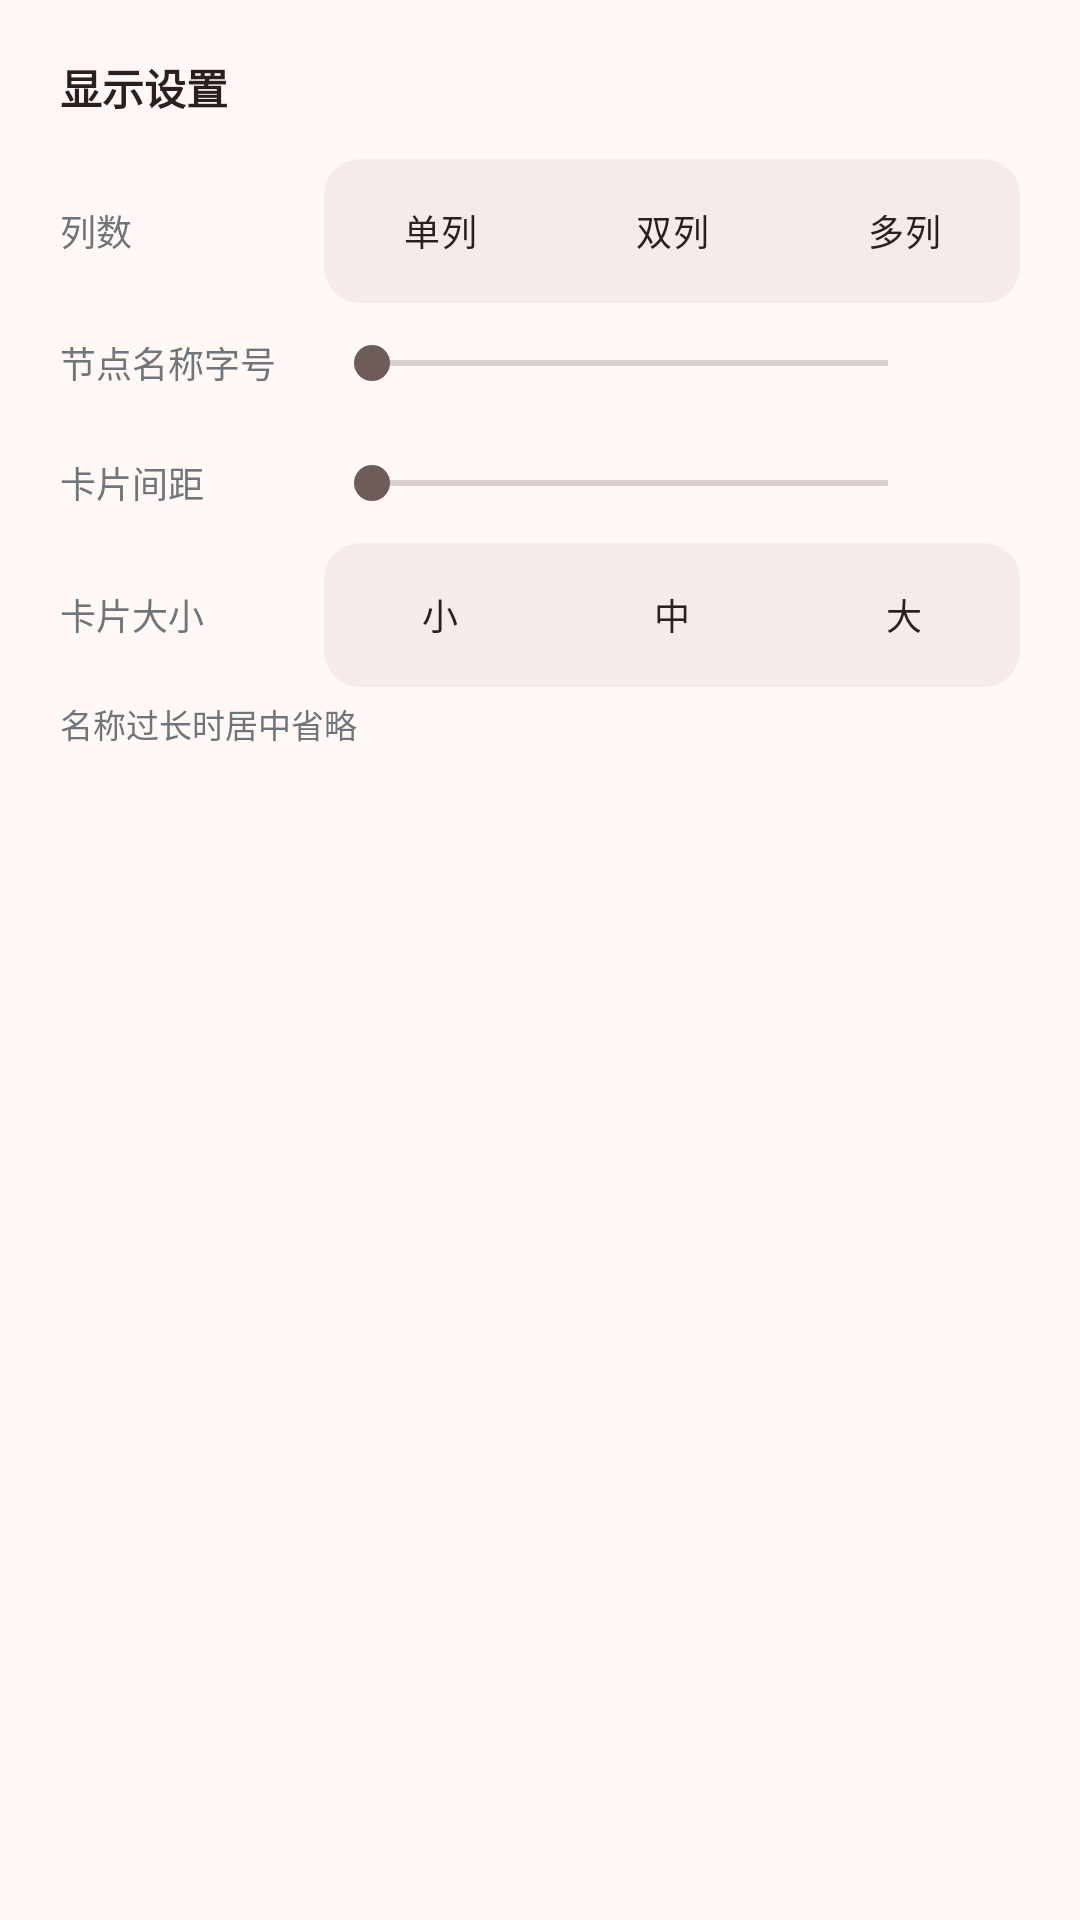

Write the Android layout XML for this screen, with the resource values it uses.
<!-- AndroidManifest.xml: application theme Theme.Start -->
<!-- res/layout/dialog_node_display_settings.xml -->
<?xml version="1.0" ?>
<LinearLayout xmlns:android="http://schemas.android.com/apk/res/android" android:layout_width="match_parent" android:layout_height="wrap_content" android:orientation="vertical" android:paddingHorizontal="20dp" android:paddingTop="4dp" android:paddingBottom="6dp" android:background="@color/minimal_background">
    <View android:layout_width="match_parent" android:layout_height="1dp" android:background="@color/minimal_line"/>
    <LinearLayout android:layout_width="match_parent" android:layout_height="48dp" android:gravity="center_vertical">
        <TextView android:layout_width="0dp" android:layout_weight="1" android:layout_height="wrap_content" android:text="@string/node_display_settings" android:textStyle="bold" android:textSize="14sp" android:textColor="@color/minimal_text"/>
        <ImageButton android:id="@+id/display_settings_close" android:layout_width="48dp" android:layout_height="48dp" android:background="?attr/selectableItemBackgroundBorderless" android:src="@drawable/ic_navigation_close" android:tint="@color/minimal_secondary" android:padding="14dp" android:contentDescription="@android:string/cancel"/>
    </LinearLayout>
    <LinearLayout android:layout_width="match_parent" android:layout_height="wrap_content" android:gravity="center_vertical">
        <TextView android:layout_width="88dp" android:layout_height="wrap_content" android:text="@string/node_column_count" android:textColor="@color/minimal_secondary" android:textSize="12sp"/>
        <RadioGroup android:id="@+id/columnCountGroup" android:layout_width="0dp" android:layout_weight="1" android:layout_height="wrap_content" android:orientation="horizontal" android:background="@drawable/bg_minimal_segment">
            <RadioButton android:id="@+id/radioSingle" android:layout_width="0dp" android:layout_weight="1" android:layout_height="48dp" android:button="@null" android:padding="0dp" android:gravity="center" android:text="@string/node_column_single" android:textSize="12sp" android:textColor="@color/minimal_text" android:background="@drawable/bg_minimal_nav"/>
            <RadioButton android:id="@+id/radioDouble" android:layout_width="0dp" android:layout_weight="1" android:layout_height="48dp" android:button="@null" android:padding="0dp" android:gravity="center" android:text="@string/node_column_double" android:textSize="12sp" android:textColor="@color/minimal_text" android:background="@drawable/bg_minimal_nav"/>
            <RadioButton android:id="@+id/radioMulti" android:layout_width="0dp" android:layout_weight="1" android:layout_height="48dp" android:button="@null" android:padding="0dp" android:gravity="center" android:text="@string/node_column_multi" android:textSize="12sp" android:textColor="@color/minimal_text" android:background="@drawable/bg_minimal_nav"/>
        </RadioGroup>
    </LinearLayout>
    <LinearLayout android:layout_width="match_parent" android:layout_height="40dp" android:gravity="center_vertical">
        <TextView android:layout_width="88dp" android:layout_height="wrap_content" android:text="@string/node_name_text_size" android:textSize="12sp" android:textColor="@color/minimal_secondary"/>
        <SeekBar android:id="@+id/textSizeSeekBar" android:layout_width="0dp" android:layout_weight="1" android:layout_height="40dp" android:min="10" android:max="24" android:progressTint="@color/minimal_icon" android:thumbTint="@color/minimal_icon"/>
        <TextView android:id="@+id/display_text_size_value" android:layout_width="28dp" android:layout_height="wrap_content" android:gravity="end" android:textSize="12sp" android:textColor="@color/minimal_secondary"/>
    </LinearLayout>
    <LinearLayout android:layout_width="match_parent" android:layout_height="40dp" android:gravity="center_vertical">
        <TextView android:layout_width="88dp" android:layout_height="wrap_content" android:text="@string/node_card_spacing" android:textSize="12sp" android:textColor="@color/minimal_secondary"/>
        <SeekBar android:id="@+id/spacingSeekBar" android:layout_width="0dp" android:layout_weight="1" android:layout_height="40dp" android:min="0" android:max="20" android:progressTint="@color/minimal_icon" android:thumbTint="@color/minimal_icon"/>
        <TextView android:id="@+id/display_spacing_value" android:layout_width="28dp" android:layout_height="wrap_content" android:gravity="end" android:textSize="12sp" android:textColor="@color/minimal_secondary"/>
    </LinearLayout>
    <LinearLayout android:layout_width="match_parent" android:layout_height="wrap_content" android:gravity="center_vertical">
        <TextView android:layout_width="88dp" android:layout_height="wrap_content" android:text="@string/node_card_density" android:textColor="@color/minimal_secondary" android:textSize="12sp"/>
        <RadioGroup android:id="@+id/densityGroup" android:layout_width="0dp" android:layout_weight="1" android:layout_height="wrap_content" android:orientation="horizontal" android:background="@drawable/bg_minimal_segment">
            <RadioButton android:id="@+id/radioSmall" android:layout_width="0dp" android:layout_weight="1" android:layout_height="48dp" android:button="@null" android:padding="0dp" android:gravity="center" android:text="@string/node_card_small" android:textSize="12sp" android:textColor="@color/minimal_text" android:background="@drawable/bg_minimal_nav"/>
            <RadioButton android:id="@+id/radioMedium" android:layout_width="0dp" android:layout_weight="1" android:layout_height="48dp" android:button="@null" android:padding="0dp" android:gravity="center" android:text="@string/node_card_medium" android:textSize="12sp" android:textColor="@color/minimal_text" android:background="@drawable/bg_minimal_nav"/>
            <RadioButton android:id="@+id/radioLarge" android:layout_width="0dp" android:layout_weight="1" android:layout_height="48dp" android:button="@null" android:padding="0dp" android:gravity="center" android:text="@string/node_card_large" android:textSize="12sp" android:textColor="@color/minimal_text" android:background="@drawable/bg_minimal_nav"/>
        </RadioGroup>
    </LinearLayout>
    <TextView android:layout_width="match_parent" android:layout_height="wrap_content" android:layout_marginTop="4dp" android:text="@string/minimal_display_hint" android:textColor="@color/minimal_secondary" android:textSize="11sp"/>
</LinearLayout>
<!-- resources referenced by this layout -->
<resources>
  <color name="minimal_background">#FFFFFF</color>
  <color name="minimal_icon">#565B63</color>
  <color name="minimal_line">#ECEDEF</color>
  <color name="minimal_secondary">#70757C</color>
  <color name="minimal_text">#18191B</color>
  <string name="minimal_display_hint">名称过长时居中省略</string>
  <string name="node_card_density">卡片大小</string>
  <string name="node_card_large">大</string>
  <string name="node_card_medium">中</string>
  <string name="node_card_small">小</string>
  <string name="node_card_spacing">卡片间距</string>
  <string name="node_column_count">列数</string>
  <string name="node_column_double">双列</string>
  <string name="node_column_multi">多列</string>
  <string name="node_column_single">单列</string>
  <string name="node_display_settings">显示设置</string>
  <string name="node_name_text_size">节点名称字号</string>
  <color name="minimal_segment">#F7F7F8</color>
  <dimen name="corner_small">12dp</dimen>
  <color name="minimal_active">#E7E8EA</color>
  <color name="milktea_primary">#B5676B</color>
  <color name="milktea_primary_container">#FADADB</color>
  <color name="milktea_on_primary_container">#3F1416</color>
  <color name="milktea_secondary">#7F6556</color>
  <color name="milktea_on_secondary">#FFFFFF</color>
  <color name="milktea_secondary_container">#F3DFD2</color>
  <color name="milktea_on_secondary_container">#2E1B10</color>
  <color name="milktea_tertiary">#4F8475</color>
  <color name="milktea_on_tertiary">#FFFFFF</color>
  <color name="milktea_tertiary_container">#D1ECE2</color>
  <color name="milktea_on_tertiary_container">#0B2A21</color>
  <color name="milktea_error">#C94F45</color>
  <color name="milktea_on_error">#FFFFFF</color>
  <color name="milktea_error_container">#FFDAD5</color>
  <color name="milktea_on_error_container">#410002</color>
  <color name="milktea_outline_variant">#EDDCD8</color>
  <color name="milktea_surface_container_lowest">#FFFFFF</color>
  <color name="milktea_surface_container_low">#FEF2EE</color>
  <color name="milktea_surface_container">#FAEDE9</color>
  <color name="milktea_surface_container_high">#F5E7E3</color>
  <color name="milktea_surface_container_highest">#EFE1DD</color>
  <color name="milktea_inverse_surface">#3F3332</color>
  <color name="milktea_inverse_on_surface">#FBEDEA</color>
  <color name="milktea_inverse_primary">#F0B6B7</color>
  <color name="material_pink_100">#F8BBD0</color>
  <color name="material_pink_300">#F06292</color>
  <color name="milktea_background">#FFF8F5</color>
  <color name="milktea_on_surface">#2A2020</color>
  <color name="milktea_on_surface_variant">#6E5C5A</color>
  <color name="milktea_surface_variant">#F4E5E1</color>
  <color name="milktea_outline">#A6918E</color>
  <color name="white">#FFFFFFFF</color>
  <style name="Widget.SagerNet.Button" parent="Widget.Material3.Button">
          <item name="shapeAppearanceOverlay">@style/ShapeAppearanceOverlay.SagerNet.Button</item>
      </style>
  <style name="Widget.MaterialComponents.Button.TextButton.Dialog.Primary">
          <item name="android:textColor">?primaryOrTextPrimary</item>
      </style>
  <style name="Widget.MaterialComponents.Button.TextButton.Dialog.Flush.Primary">
          <item name="android:textColor">?primaryOrTextPrimary</item>
      </style>
  <dimen name="profile_card_corner_radius">@dimen/card_corner_radius</dimen>
  <dimen name="card_stroke_width">1dp</dimen>
  <style name="ShapeAppearanceOverlay.SagerNet.Input" parent="">
          <item name="cornerFamily">rounded</item>
          <item name="cornerSize">@dimen/input_corner_radius</item>
      </style>
  <dimen name="dialog_corner_radius">@dimen/corner_dialog</dimen>
  <dimen name="card_corner_radius">@dimen/corner_card</dimen>
  <dimen name="input_corner_radius">@dimen/corner_small</dimen>
  <dimen name="button_corner_radius">@dimen/corner_small</dimen>
  <dimen name="corner_dialog">28dp</dimen>
  <dimen name="corner_card">16dp</dimen>
</resources>
